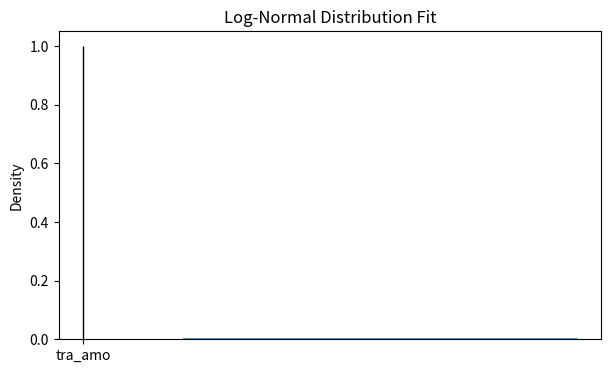
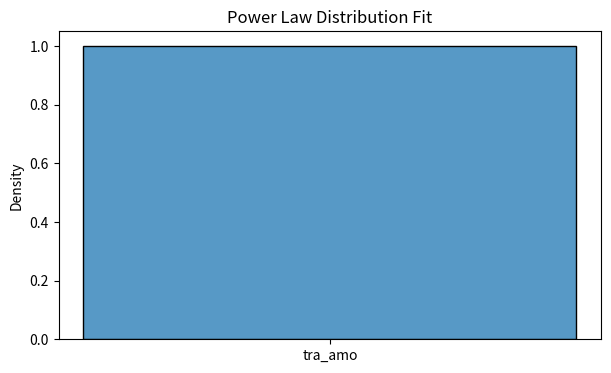
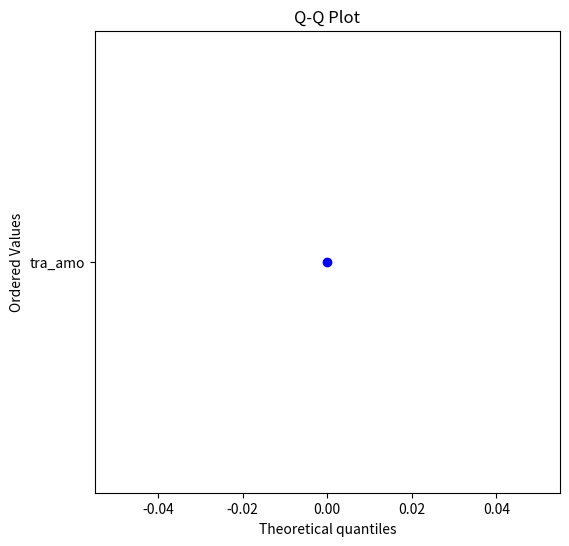
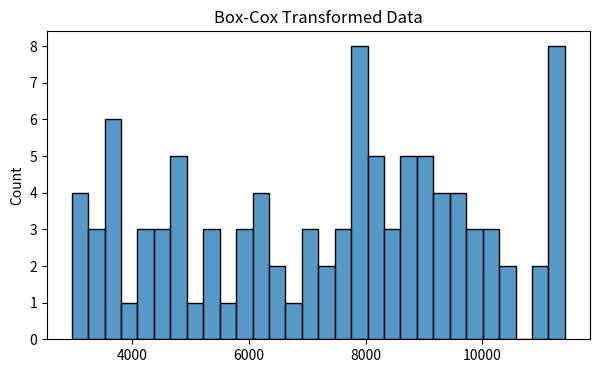
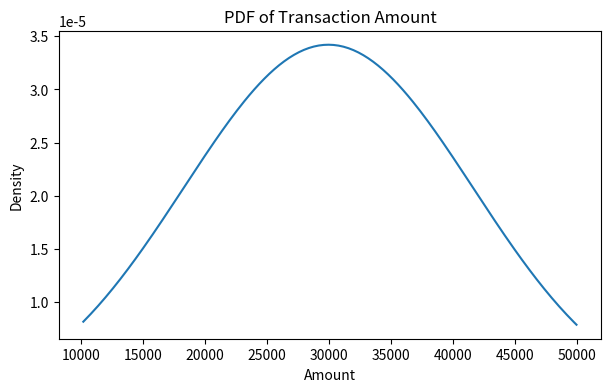
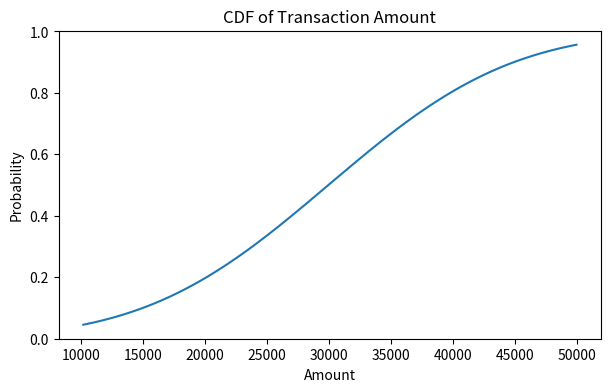

The script that saved these images, in order:
import numpy as np
import pandas as pd
import matplotlib.pyplot as plt
import seaborn as sns
from scipy.stats import lognorm
from scipy.stats import powerlaw
from scipy.stats import probplot
from scipy.stats import boxcox
from scipy.stats import zscore
from scipy.stats import norm


np.random.seed(42)

n=100

tra_id=np.arange(1000,1000+n)
print(tra_id)

cus_id=np.random.randint(1,100,n)
print(cus_id)

tra_amo=np.random.randint(10000,50000,n)
print(tra_amo)

tra_date = np.random.choice(
    pd.date_range("2025-01-01", periods=120),
    n)
print(tra_date)

tra_count=np.random.randint(1,15,n)
print(tra_count)

region=np.random.choice(["north","south","east","west"],n)
print(region)

status=np.random.choice(["success","fail"],n)
print(status)

# 1 #

# "Bernoulli Data"
Bernoulli_Data = np.where(
    status == "success",
    1,
    0
    
)
print(Bernoulli_Data)

# Probability of success
p = np.mean(Bernoulli_Data)

print("\nProbability of Success :", p)

# 2 #

from scipy.stats import poisson

lam=np.mean(tra_count)
x = np.arange(1,15)

pmf=poisson.pmf(x,lam)
print("1 to 14",pmf)

# 3 #


shape, loc, scale = lognorm.fit(tra_amo)

x = np.linspace(
    tra_amo.min(),
    tra_amo.max(),
    200
)

pdf_lognorm = lognorm.pdf(
    x,
    shape,
    loc,
    scale
)

plt.figure(figsize=(7,4))

sns.histplot(
    ["tra_amo"],
    bins=30,
    stat="density"
)

plt.plot(x, pdf_lognorm)

plt.title("Log-Normal Distribution Fit")
plt.show()


#  Power Law Distribution


a, loc, scale = powerlaw.fit([tra_amo])

pdf_powerlaw = powerlaw.pdf(
    x,
    a,
    loc,
    scale
)

plt.figure(figsize=(7,4))

sns.histplot(
    ["tra_amo"],
    bins=30,
    stat="density"
)

plt.plot(x, pdf_powerlaw)

plt.title("Power Law Distribution Fit")
plt.show()


# 4. Q-Q Plot


plt.figure(figsize=(6,6))

probplot(
    ["tra_amo"],
    dist="norm",
    plot=plt
)

plt.title("Q-Q Plot")
plt.show()


# 5. Box-Cox Transformation


boxcox_data, lambda_value = boxcox(tra_amo)

print("\nBox-Cox Lambda:", lambda_value)

plt.figure(figsize=(7,4))

sns.histplot(boxcox_data, bins=30)

plt.title("Box-Cox Transformed Data")
plt.show()


# 6. Z-score and Probability > 5000


Z_score = zscore([tra_amo])

print("\nZ-Scores:")

mean = tra_amo.mean()
std = tra_amo.std()

# Probability amount > 5000

prob = 1 - norm.cdf(
    5000,
    mean,
    std
)

print("\nProbability(Transaction > 5000):", prob)

# 7. PDF and CDF


x = np.linspace(
    tra_amo.min(),
    tra_amo.max(),
    200
)

pdf = norm.pdf(x, mean, std)
cdf = norm.cdf(x, mean, std)

# PDF Plot

plt.figure(figsize=(7,4))
plt.plot(x, pdf)
plt.title("PDF of Transaction Amount")
plt.xlabel("Amount")
plt.ylabel("Density")
plt.show()

# CDF Plot

plt.figure(figsize=(7,4))
plt.plot(x, cdf)
plt.title("CDF of Transaction Amount")
plt.xlabel("Amount")
plt.ylabel("Probability")
plt.show()
